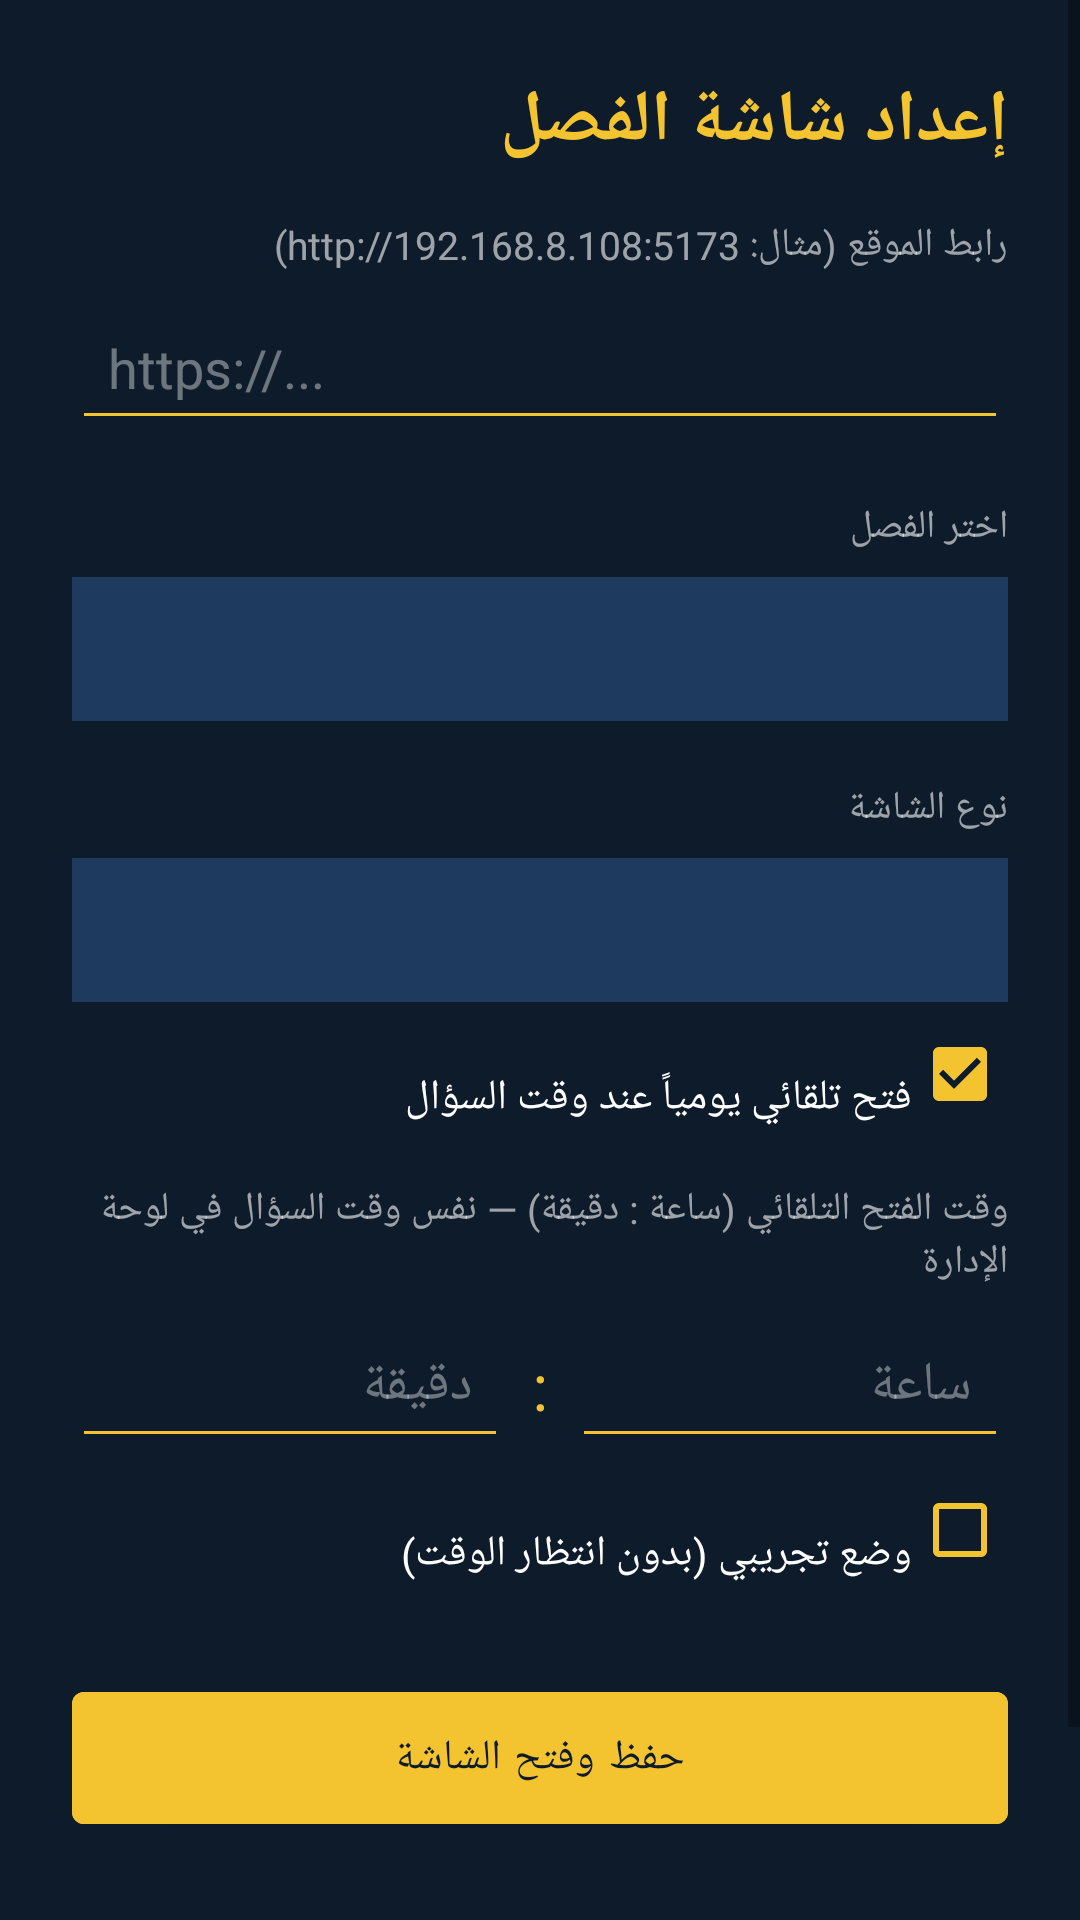

This screen was rendered from an Android layout file. Write that file and the resources it references.
<!-- AndroidManifest.xml: application theme Theme.EliteCompetition -->
<!-- res/layout/activity_setup.xml -->
<?xml version="1.0" encoding="utf-8"?>
<ScrollView xmlns:android="http://schemas.android.com/apk/res/android"
    android:layout_width="match_parent"
    android:layout_height="match_parent"
    android:background="@color/bg_dark"
    android:fillViewport="true">

    <LinearLayout
        android:layout_width="match_parent"
        android:layout_height="wrap_content"
        android:orientation="vertical"
        android:padding="24dp"
        android:layoutDirection="rtl">

        <TextView
            android:layout_width="match_parent"
            android:layout_height="wrap_content"
            android:text="@string/setup_title"
            android:textColor="@color/gold"
            android:textSize="24sp"
            android:textStyle="bold"
            android:paddingBottom="16dp" />

        <TextView
            android:layout_width="match_parent"
            android:layout_height="wrap_content"
            android:text="@string/base_url_hint"
            android:textColor="#99FFFFFF"
            android:textSize="13sp"
            android:paddingBottom="8dp" />

        <EditText
            android:id="@+id/inputBaseUrl"
            android:layout_width="match_parent"
            android:layout_height="wrap_content"
            android:hint="https://..."
            android:inputType="textUri"
            android:textColor="@color/white"
            android:textColorHint="#66FFFFFF"
            android:backgroundTint="@color/gold"
            android:padding="12dp" />

        <TextView
            android:layout_width="match_parent"
            android:layout_height="wrap_content"
            android:text="@string/pick_class"
            android:textColor="#99FFFFFF"
            android:textSize="13sp"
            android:paddingTop="20dp"
            android:paddingBottom="8dp" />

        <Spinner
            android:id="@+id/spinnerClass"
            android:layout_width="match_parent"
            android:layout_height="48dp"
            android:background="@color/primary" />

        <TextView
            android:layout_width="match_parent"
            android:layout_height="wrap_content"
            android:text="@string/screen_mode"
            android:textColor="#99FFFFFF"
            android:textSize="13sp"
            android:paddingTop="20dp"
            android:paddingBottom="8dp" />

        <Spinner
            android:id="@+id/spinnerMode"
            android:layout_width="match_parent"
            android:layout_height="48dp"
            android:background="@color/primary" />

        <CheckBox
            android:id="@+id/checkAutoOpen"
            android:layout_width="match_parent"
            android:layout_height="wrap_content"
            android:text="@string/auto_open"
            android:textColor="@color/white"
            android:buttonTint="@color/gold"
            android:paddingTop="16dp"
            android:checked="true" />

        <TextView
            android:layout_width="match_parent"
            android:layout_height="wrap_content"
            android:text="@string/alarm_time"
            android:textColor="#99FFFFFF"
            android:textSize="13sp"
            android:paddingTop="12dp"
            android:paddingBottom="8dp" />

        <LinearLayout
            android:layout_width="match_parent"
            android:layout_height="wrap_content"
            android:orientation="horizontal"
            android:gravity="center_vertical">

            <EditText
                android:id="@+id/inputHour"
                android:layout_width="0dp"
                android:layout_height="wrap_content"
                android:layout_weight="1"
                android:hint="ساعة"
                android:inputType="number"
                android:maxLength="2"
                android:textColor="@color/white"
                android:textColorHint="#66FFFFFF"
                android:backgroundTint="@color/gold"
                android:padding="12dp" />

            <TextView
                android:layout_width="wrap_content"
                android:layout_height="wrap_content"
                android:text=":"
                android:textColor="@color/gold"
                android:textSize="22sp"
                android:paddingHorizontal="8dp" />

            <EditText
                android:id="@+id/inputMinute"
                android:layout_width="0dp"
                android:layout_height="wrap_content"
                android:layout_weight="1"
                android:hint="دقيقة"
                android:inputType="number"
                android:maxLength="2"
                android:textColor="@color/white"
                android:textColorHint="#66FFFFFF"
                android:backgroundTint="@color/gold"
                android:padding="12dp" />
        </LinearLayout>

        <CheckBox
            android:id="@+id/checkDemo"
            android:layout_width="match_parent"
            android:layout_height="wrap_content"
            android:text="@string/demo_mode"
            android:textColor="@color/white"
            android:buttonTint="@color/gold"
            android:paddingTop="16dp"
            android:checked="false" />

        <com.google.android.material.button.MaterialButton
            android:id="@+id/btnOpen"
            android:layout_width="match_parent"
            android:layout_height="56dp"
            android:layout_marginTop="24dp"
            android:text="@string/open_screen"
            android:textColor="@color/bg_dark"
            android:backgroundTint="@color/gold" />

        <TextView
            android:layout_width="match_parent"
            android:layout_height="wrap_content"
            android:layout_marginTop="24dp"
            android:text="@string/setup_help"
            android:textColor="#66FFFFFF"
            android:textSize="12sp" />
    </LinearLayout>
</ScrollView>
<!-- resources referenced by this layout -->
<resources>
  <color name="bg_dark">#0D1B2A</color>
  <color name="gold">#F4C430</color>
  <color name="primary">#1E3A5F</color>
  <color name="white">#FFFFFF</color>
  <string name="alarm_time">وقت الفتح التلقائي (ساعة : دقيقة) — نفس وقت السؤال في لوحة الإدارة</string>
  <string name="auto_open">فتح تلقائي يومياً عند وقت السؤال</string>
  <string name="base_url_hint">رابط الموقع (مثال: http://192.168.8.108:5173)</string>
  <string name="demo_mode">وضع تجريبي (بدون انتظار الوقت)</string>
  <string name="open_screen">حفظ وفتح الشاشة</string>
  <string name="pick_class">اختر الفصل</string>
  <string name="screen_mode">نوع الشاشة</string>
  <string name="setup_help">شاشة الفصل للعرض فقط. للإجابة اختر «شاشة الإجابة». اجعل وقت الفتح مطابقاً لوقت السؤال في لوحة المسابقة. امنح التطبيق إذن التنبيهات الدقيقة من إعدادات الهاتف إن طُلب.</string>
  <string name="setup_title">إعداد شاشة الفصل</string>
  <style name="Theme.EliteCompetition" parent="Theme.MaterialComponents.DayNight.NoActionBar">
          <item name="colorPrimary">@color/gold</item>
          <item name="colorPrimaryVariant">@color/primary</item>
          <item name="colorOnPrimary">@color/bg_dark</item>
          <item name="android:statusBarColor">@color/bg_dark</item>
          <item name="android:navigationBarColor">@color/bg_dark</item>
          <item name="android:windowBackground">@color/bg_dark</item>
      </style>
</resources>
